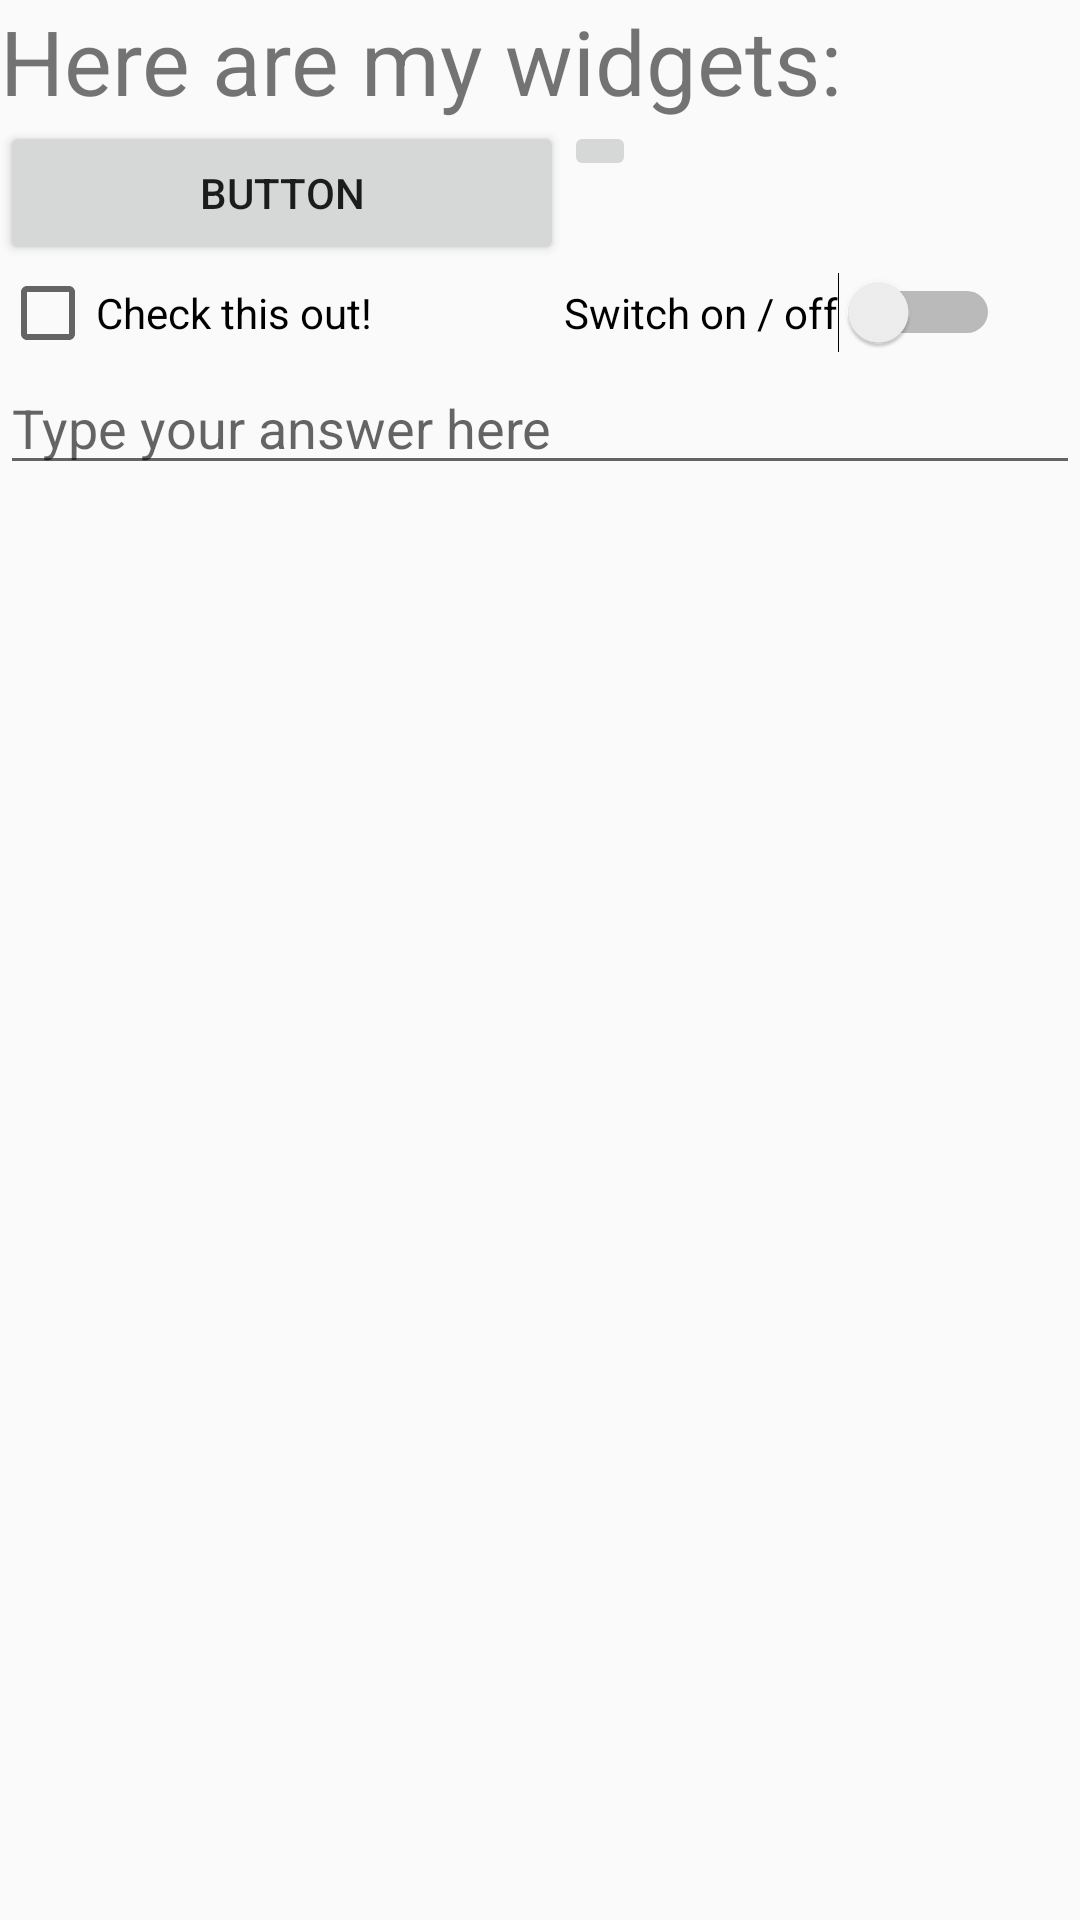

Here is an Android app screen rendered from its layout file. Give the layout XML and the strings, colors and styles it references.
<!-- AndroidManifest.xml: application theme AppTheme -->
<!-- res/layout/activity_main_grid.xml -->
<?xml version="1.0" encoding="utf-8"?>
<GridLayout xmlns:android="http://schemas.android.com/apk/res/android"
    xmlns:app="http://schemas.android.com/apk/res-auto"
    xmlns:tools="http://schemas.android.com/tools"
    android:layout_width="match_parent"
    android:layout_height="match_parent"
    android:rowCount="4"
    android:columnCount="2"
    android:orientation="vertical"
    tools:context=".MainActivity">

    <TextView
        android:id="@+id/textView2"
        android:layout_width="wrap_content"
        android:layout_height="wrap_content"
        android:layout_column="0"
        android:layout_columnSpan="2"
        android:layout_rowSpan="1"
        android:text="@string/Widget"
        android:textSize="30sp" />


    <Button
        android:id="@+id/button"
        android:layout_width="188dp"
        android:layout_height="wrap_content"
        android:layout_row="1"
        android:layout_columnSpan="1"
        android:layout_rowSpan="1"
        android:text="@string/Button" />

    <ImageButton
        android:id="@+id/imageButton"
        android:layout_width="wrap_content"
        android:layout_height="wrap_content"
        android:layout_row="1"
        android:layout_column="1"
        android:layout_columnSpan="1"
        android:layout_rowSpan="1"
        app:srcCompat="@drawable/flag" />

    <CheckBox
        android:id="@+id/checkBox"
        android:layout_width="wrap_content"
        android:layout_height="wrap_content"
        android:layout_row="2"
        android:layout_column="0"
        android:layout_columnSpan="1"
        android:layout_rowSpan="1"
        android:text="@string/CheckBox" />

    <Switch
        android:id="@+id/switch2"
        android:layout_width="wrap_content"
        android:layout_height="wrap_content"
        android:layout_row="2"
        android:layout_column="1"
        android:layout_columnSpan="1"
        android:layout_rowSpan="1"
        android:text="@string/SwitchText" />

    <EditText
        android:id="@+id/editText"
        android:layout_width="match_parent"
        android:layout_height="wrap_content"
        android:layout_row="3"
        android:layout_rowSpan="1"
        android:layout_column="0"
        android:layout_columnSpan="2"
        android:ems="10"
        android:hint="@string/EditText"
        android:inputType="textPersonName" />

</GridLayout>
<!-- resources referenced by this layout -->
<resources>
  <string name="Button">Button</string>
  <string name="CheckBox">Check this out!</string>
  <string name="EditText">Type your answer here</string>
  <string name="SwitchText">Switch on /  off</string>
  <string name="Widget">Here are my widgets:</string>
  <style name="AppTheme" parent="Theme.AppCompat.Light.DarkActionBar">
          
          <item name="colorPrimary">@color/colorPrimary</item>
          <item name="colorPrimaryDark">@color/colorPrimaryDark</item>
          <item name="colorAccent">@color/colorAccent</item>
  
  
          <item name="windowActionBar">false</item>
          <item name="windowNoTitle">true</item>
  
      </style>
  <color name="colorPrimary">#B080EB</color>
  <color name="colorPrimaryDark">#00574B</color>
  <color name="colorAccent">#D81B60</color>
</resources>
